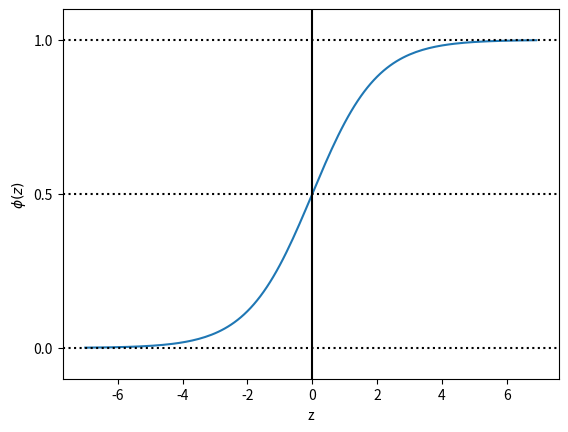

This chart was generated by the following Python code:
import numpy as np
import matplotlib.pyplot as plt

'''
sigmoid = 1 / 1 + e^-z 
'''
def sigmoid(z):
    return 1.0 / (1.0 + np.exp(-z))

z = np.arange(-7,7,0.1)
phi_z = sigmoid(z)
plt.plot(z,phi_z)
plt.axvline(0.0, color='k')
# plt.axhspan(0.0, 1.0, facecolor='1.0', alpha=1.0, ls='dotted')
plt.axhline(y=0.5, ls='dotted', color='k')
plt.axhline(y=0.0, ls='dotted', color='k')
plt.axhline(y=1.0, ls='dotted', color='k')
plt.yticks([0.0, 0.5, 1.0])
plt.ylim(-0.1, 1.1)
plt.xlabel('z')
plt.ylabel('$\phi (z)$')
plt.show()